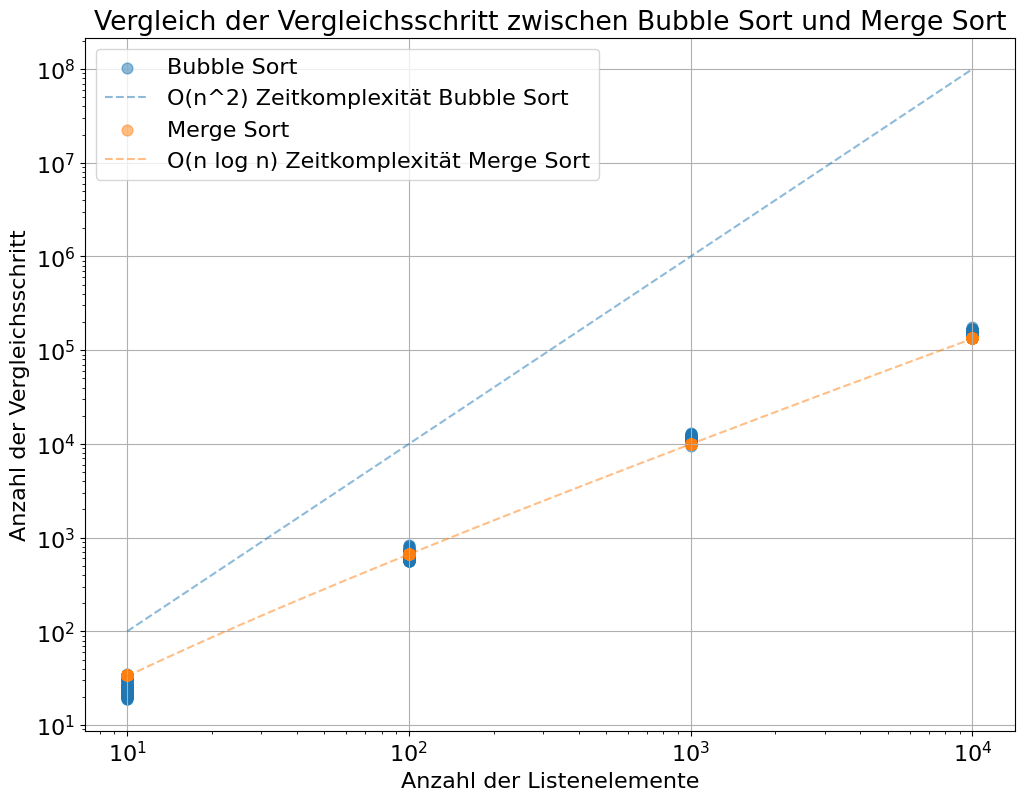

The matplotlib source for this figure:
import numpy as np
import random
import matplotlib.pyplot as plt

def create_unique_list(num_elements):
    # Überprüfen, ob die Anzahl der gewünschten Elemente nicht größer ist als der Bereich der möglichen Zahlen
    if num_elements > 10000:
        return "Die Anzahl der Elemente kann nicht größer als 10.000 sein, da keine Duplikate erlaubt sind."
    
    # Generiere eine Liste von eindeutigen zufälligen Zahlen von 1 bis 10000
    result_list = random.sample(range(1, 10001), num_elements)
    return result_list

def quick_sort(arr):
    counter = 0  # Schrittzähler initialisieren
    if len(arr) <= 1:
        return arr, 0  # Keine Schritte nötig, wenn Array 0 oder 1 Element hat
    else:
        pivot = arr[0]
        less = []
        greater = []
        for x in arr[1:]:
            counter += 1  # Jeder Vergleich zählt als ein Schritt
            if x <= pivot:
                less.append(x)
            else:
                greater.append(x)

        sorted_less, less_counter = quick_sort(less)
        sorted_greater, greater_counter = quick_sort(greater)

        # Summiere alle Schritte
        counter += less_counter + greater_counter
        return sorted_less + [pivot] + sorted_greater, counter


def merge_sort(arr):
    counter = 0
    if len(arr) > 1:
        mid = len(arr) // 2
        L = arr[:mid]
        R = arr[mid:]

        L, left_count = merge_sort(L)
        R, right_count = merge_sort(R)

        i = j = k = 0
        while i < len(L) and j < len(R):
            counter += 1  # Jeder Vergleich zählt als ein Schritt
            if L[i] < R[j]:
                arr[k] = L[i]
                i += 1
            else:
                arr[k] = R[j]
                j += 1
            k += 1

        while i < len(L):
            arr[k] = L[i]
            i += 1
            k += 1
            counter += 1

        while j < len(R):
            arr[k] = R[j]
            j += 1
            k += 1
            counter += 1

        counter += left_count + right_count
        return arr, counter
    return arr, counter


if __name__ == "__main__":
    
    list_sizes = [10, 100, 1000, 10000]
    quick_steps = []
    merge_steps = []
    sizes = []
    
    for size in list_sizes:
        for i in range(0,100): # jeweils 100 zufällige Listen pro Elementanzahl
            random_list = create_unique_list(size)
            _, quick_step_count = quick_sort(random_list.copy())
            _, merge_step_count = merge_sort(random_list.copy())
            
            quick_steps.append(quick_step_count)
            merge_steps.append(merge_step_count)
            sizes.append(size)
        
    
    # Werte für die Darstellung der Komplexitätskurven
    n_values = np.linspace(10, 10000, num=9000)
    n_log_n = n_values * np.log2(n_values)  # O(n log n) Komplexität
    n_squared = n_values**2  # O(n^2) Komplexität


    # Erstellen des Plots
    plt.rcParams.update({'font.family':'Comic Sans MS'})
    plt.rcParams.update({'font.size':'16'})
    plt.figure(figsize=(12, 9))
    plt.scatter(sizes, quick_steps, alpha=0.5, s=60, label='Bubble Sort')
    plt.plot(n_values, n_squared, '--', color = '#1F77B4', alpha=0.5, label='O(n^2) Zeitkomplexität Bubble Sort')
    plt.scatter(sizes, merge_steps, alpha=0.5, s=60, label='Merge Sort')
    plt.plot(n_values, n_log_n, '--', color = '#FF7F0E', alpha=0.5, label='O(n log n) Zeitkomplexität Merge Sort')
    plt.xscale('log')
    plt.yscale('log')
    plt.xlabel('Anzahl der Listenelemente')
    plt.ylabel('Anzahl der Vergleichsschritt')
    plt.title('Vergleich der Vergleichsschritt zwischen Bubble Sort und Merge Sort')
    plt.legend()
    plt.grid(True)
    plt.show()
